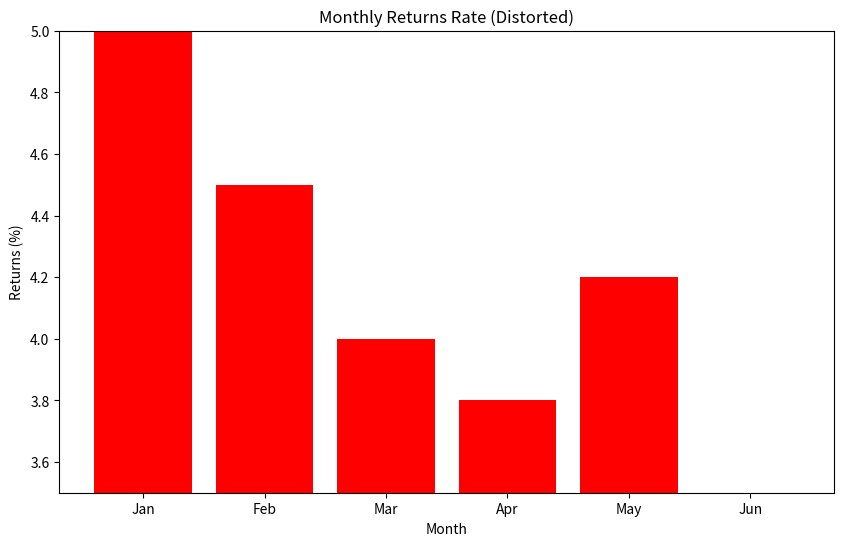

Generate this figure with matplotlib:
import matplotlib.pyplot as plt

# 데이터 정의
months = ['Jan', 'Feb', 'Mar', 'Apr', 'May', 'Jun']
returns = [5, 4.5, 4, 3.8, 4.2, 3.5]

# 그래프 생성 (나쁜 예시)
plt.figure(figsize=(10, 6))
plt.bar(months, returns, color='red')
plt.title('Monthly Returns Rate (Distorted)')
plt.xlabel('Month')
plt.ylabel('Returns (%)')
plt.ylim(3.5, 5)
plt.show()